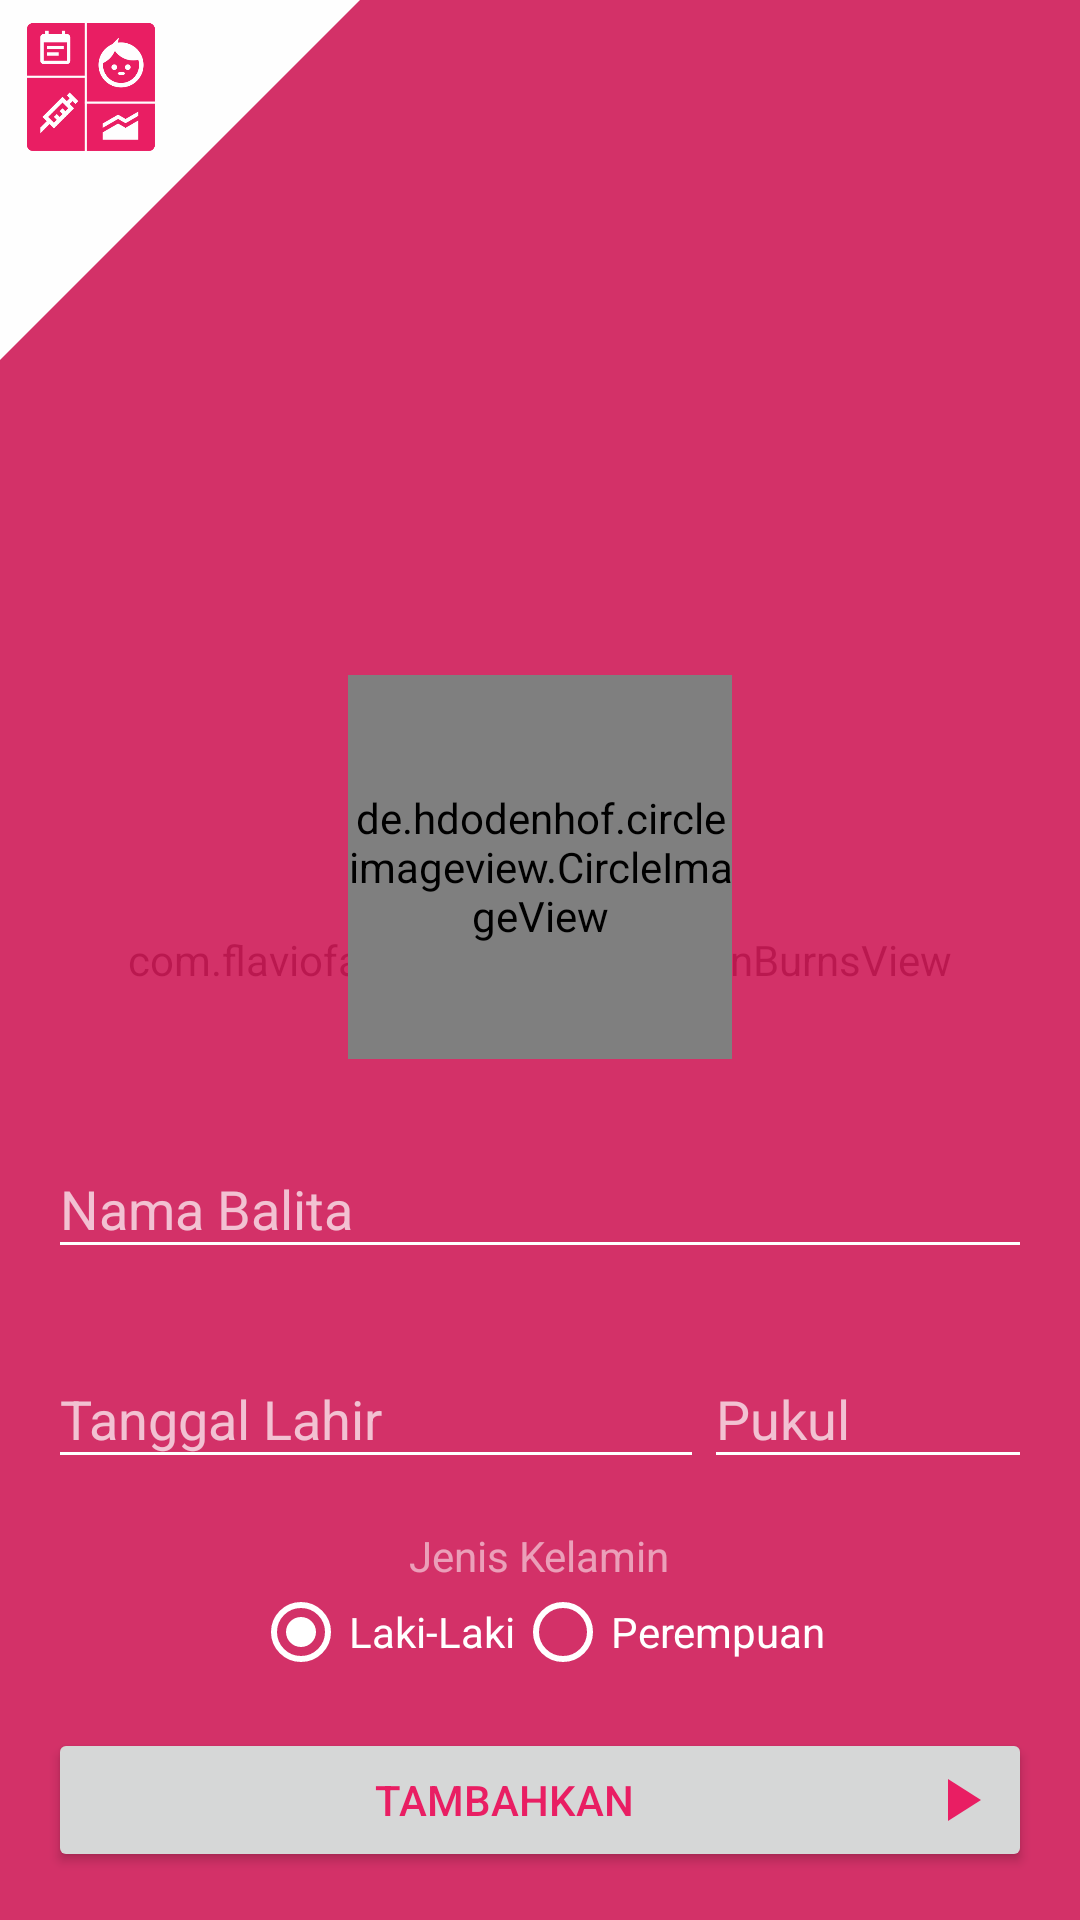

Reconstruct the res/layout file that produces this screen, plus the resources it refers to.
<!-- AndroidManifest.xml: activity theme AppTheme.NoActionBarDark -->
<!-- res/layout/activity_add_baby.xml -->
<?xml version="1.0" encoding="utf-8"?>
<RelativeLayout
    xmlns:android="http://schemas.android.com/apk/res/android"
    xmlns:tools="http://schemas.android.com/tools"
    xmlns:app="http://schemas.android.com/apk/res-auto"
    android:id="@+id/activity_add_baby"
    android:layout_width="match_parent"
    android:layout_height="match_parent"

    tools:context="com.andevindo.pemantauanjadwalimunisasibalita.View.Activity.AddBabyActivity">

    <com.flaviofaria.kenburnsview.KenBurnsView
        android:id="@+id/background"
        android:layout_width="match_parent"
        android:layout_height="match_parent"/>

    <RelativeLayout
        android:alpha="0.8"
        android:layout_width="match_parent"
        android:layout_height="match_parent"
        android:background="@color/colorPrimary"/>

    <LinearLayout
        android:layout_width="match_parent"
        android:layout_height="wrap_content"
        android:orientation="horizontal">
        <ImageView
            android:layout_weight="1"
            android:layout_alignParentLeft="true"
            android:layout_alignParentTop="true"
            android:layout_width="0dp"
            android:layout_height="wrap_content"
            android:src="@drawable/logo_corner"
            android:adjustViewBounds="true"/>
        <LinearLayout
            android:layout_weight="2"
            android:layout_width="0dp"
            android:layout_height="wrap_content"></LinearLayout>
    </LinearLayout>

    <LinearLayout
        android:layout_alignParentBottom="true"
        android:layout_width="match_parent"
        android:layout_height="wrap_content"
        android:orientation="vertical"
        android:padding="16dp"
        android:gravity="center_horizontal">
        <RelativeLayout
            android:layout_width="128dp"
            android:layout_height="128dp"
            android:layout_marginBottom="16dp">

            <ImageView
                android:layout_centerInParent="true"
                android:src="@drawable/ic_add_a_photo_white_80dp"
                android:layout_width="wrap_content"
                android:layout_height="wrap_content"/>

            <de.hdodenhof.circleimageview.CircleImageView
                android:id="@+id/photo"
                android:layout_width="match_parent"
                android:layout_height="match_parent"
                app:civ_border_width="2dp"
                app:civ_border_color="@android:color/white"
                android:src="@drawable/transparent_background"
                />

        </RelativeLayout>

        <android.support.design.widget.TextInputLayout
            android:id="@+id/baby_name_layout"
            android:layout_marginBottom="16dp"
            android:layout_width="match_parent"
            android:layout_height="wrap_content"
            app:theme="@style/AddBabyTheme"
            app:hintTextAppearance="@style/TextAppearance.AppCompat.Body1">
            <EditText
                android:id="@+id/baby_name"
                android:hint="Nama Balita"
                android:layout_width="match_parent"
                android:layout_height="wrap_content"
                app:theme="@style/AddBabyTheme"
                android:imeOptions="actionNext"/>
        </android.support.design.widget.TextInputLayout>
        <LinearLayout
            android:layout_marginBottom="16dp"
            android:layout_width="match_parent"
            android:layout_height="wrap_content"
            android:orientation="horizontal">
            <android.support.design.widget.TextInputLayout
                android:id="@+id/date_layout"
                android:layout_weight="2"
                android:layout_width="0dp"
                android:layout_height="wrap_content"
                app:theme="@style/AddBabyTheme"
                app:hintTextAppearance="@style/TextAppearance.AppCompat.Body1">
                <EditText
                    android:id="@+id/date"
                    android:hint="Tanggal Lahir"
                    android:layout_width="match_parent"
                    android:layout_height="wrap_content"
                    app:theme="@style/AddBabyTheme"/>
            </android.support.design.widget.TextInputLayout>
            <android.support.design.widget.TextInputLayout
                android:id="@+id/time_layout"
                android:layout_weight="1"
                android:layout_width="0dp"
                android:layout_height="wrap_content"
                app:theme="@style/AddBabyTheme"
                app:hintTextAppearance="@style/TextAppearance.AppCompat.Body1">
                <EditText
                    android:id="@+id/time"
                    android:hint="Pukul"
                    android:layout_width="match_parent"
                    android:layout_height="wrap_content"
                    app:theme="@style/AddBabyTheme"/>
            </android.support.design.widget.TextInputLayout>
        </LinearLayout>
        <TextView
            android:alpha="0.54"
            android:text="Jenis Kelamin"
            android:layout_width="wrap_content"
            android:layout_height="wrap_content"
            android:textAppearance="@style/TextAppearance.AppCompat.Body1"
            app:theme="@style/AddBabyTheme"/>
        <RadioGroup
            android:layout_width="match_parent"
            android:layout_height="wrap_content"
            android:orientation="horizontal"
            android:layout_marginBottom="16dp"
            app:theme="@style/AddBabyTheme"
            android:gravity="center_horizontal">
            <RadioButton
                android:id="@+id/boy"
                android:checked="true"
                android:text="Laki-Laki"
                android:layout_width="wrap_content"
                android:layout_height="wrap_content"/>
            <RadioButton
                android:id="@+id/girl"
                android:text="Perempuan"
                android:layout_width="wrap_content"
                android:layout_height="wrap_content"/>
        </RadioGroup>
        <Button
            android:textColor="@color/colorPrimary"
            android:text="Tambahkan"
            android:id="@+id/add_baby"
            android:layout_width="match_parent"
            android:layout_height="wrap_content"
            android:drawableRight="@drawable/ic_play_arrow_primary_24dp"/>
    </LinearLayout>

</RelativeLayout>
<!-- resources referenced by this layout -->
<resources>
  <color name="colorPrimary">#E91E63</color>
  <!-- drawable ic_add_a_photo_white_80dp (drawable) -->
  <vector xmlns:android="http://schemas.android.com/apk/res/android"
          android:width="80dp"
          android:height="80dp"
          android:viewportHeight="24.0"
          android:viewportWidth="24.0"
      >
      <path
          android:fillColor="#FFF"
          android:pathData="M3,4L3,1h2v3h3v2L5,6v3L3,9L3,6L0,6L0,4h3zM6,10L6,7h3L9,4h7l1.83,2L21,6c1.1,0 2,0.9 2,2v12c0,1.1 -0.9,2 -2,2L5,22c-1.1,0 -2,-0.9 -2,-2L3,10h3zM13,19c2.76,0 5,-2.24 5,-5s-2.24,-5 -5,-5 -5,2.24 -5,5 2.24,5 5,5zM9.8,14c0,1.77 1.43,3.2 3.2,3.2s3.2,-1.43 3.2,-3.2 -1.43,-3.2 -3.2,-3.2 -3.2,1.43 -3.2,3.2z"
          />
  </vector>
  <!-- drawable ic_play_arrow_primary_24dp (drawable) -->
  <vector xmlns:android="http://schemas.android.com/apk/res/android"
          android:width="24dp"
          android:height="24dp"
          android:viewportWidth="24.0"
          android:viewportHeight="24.0">
      <path
          android:fillColor="#E91E63"
          android:pathData="M8,5v14l11,-7z"/>
  </vector>
  <!-- drawable logo_corner: png bitmap (drawable, 23165 bytes) -->
  <!-- drawable transparent_background (drawable) -->
  <?xml version="1.0" encoding="utf-8"?>
  <shape xmlns:android="http://schemas.android.com/apk/res/android"
      android:shape="oval">
      <size android:height="128dp"
            android:width="128dp"/>
  </shape>
  <style name="AddBabyTheme" parent="Theme.AppCompat">
          <item name="colorControlNormal">#FFF</item>
          <item name="colorControlActivated">#FFF</item>
          <item name="colorControlHighlight">#FFF</item>
      </style>
  <style name="AppTheme.NoActionBarDark">
          <item name="windowActionBar">false</item>
          <item name="windowNoTitle">true</item>
      </style>
</resources>
